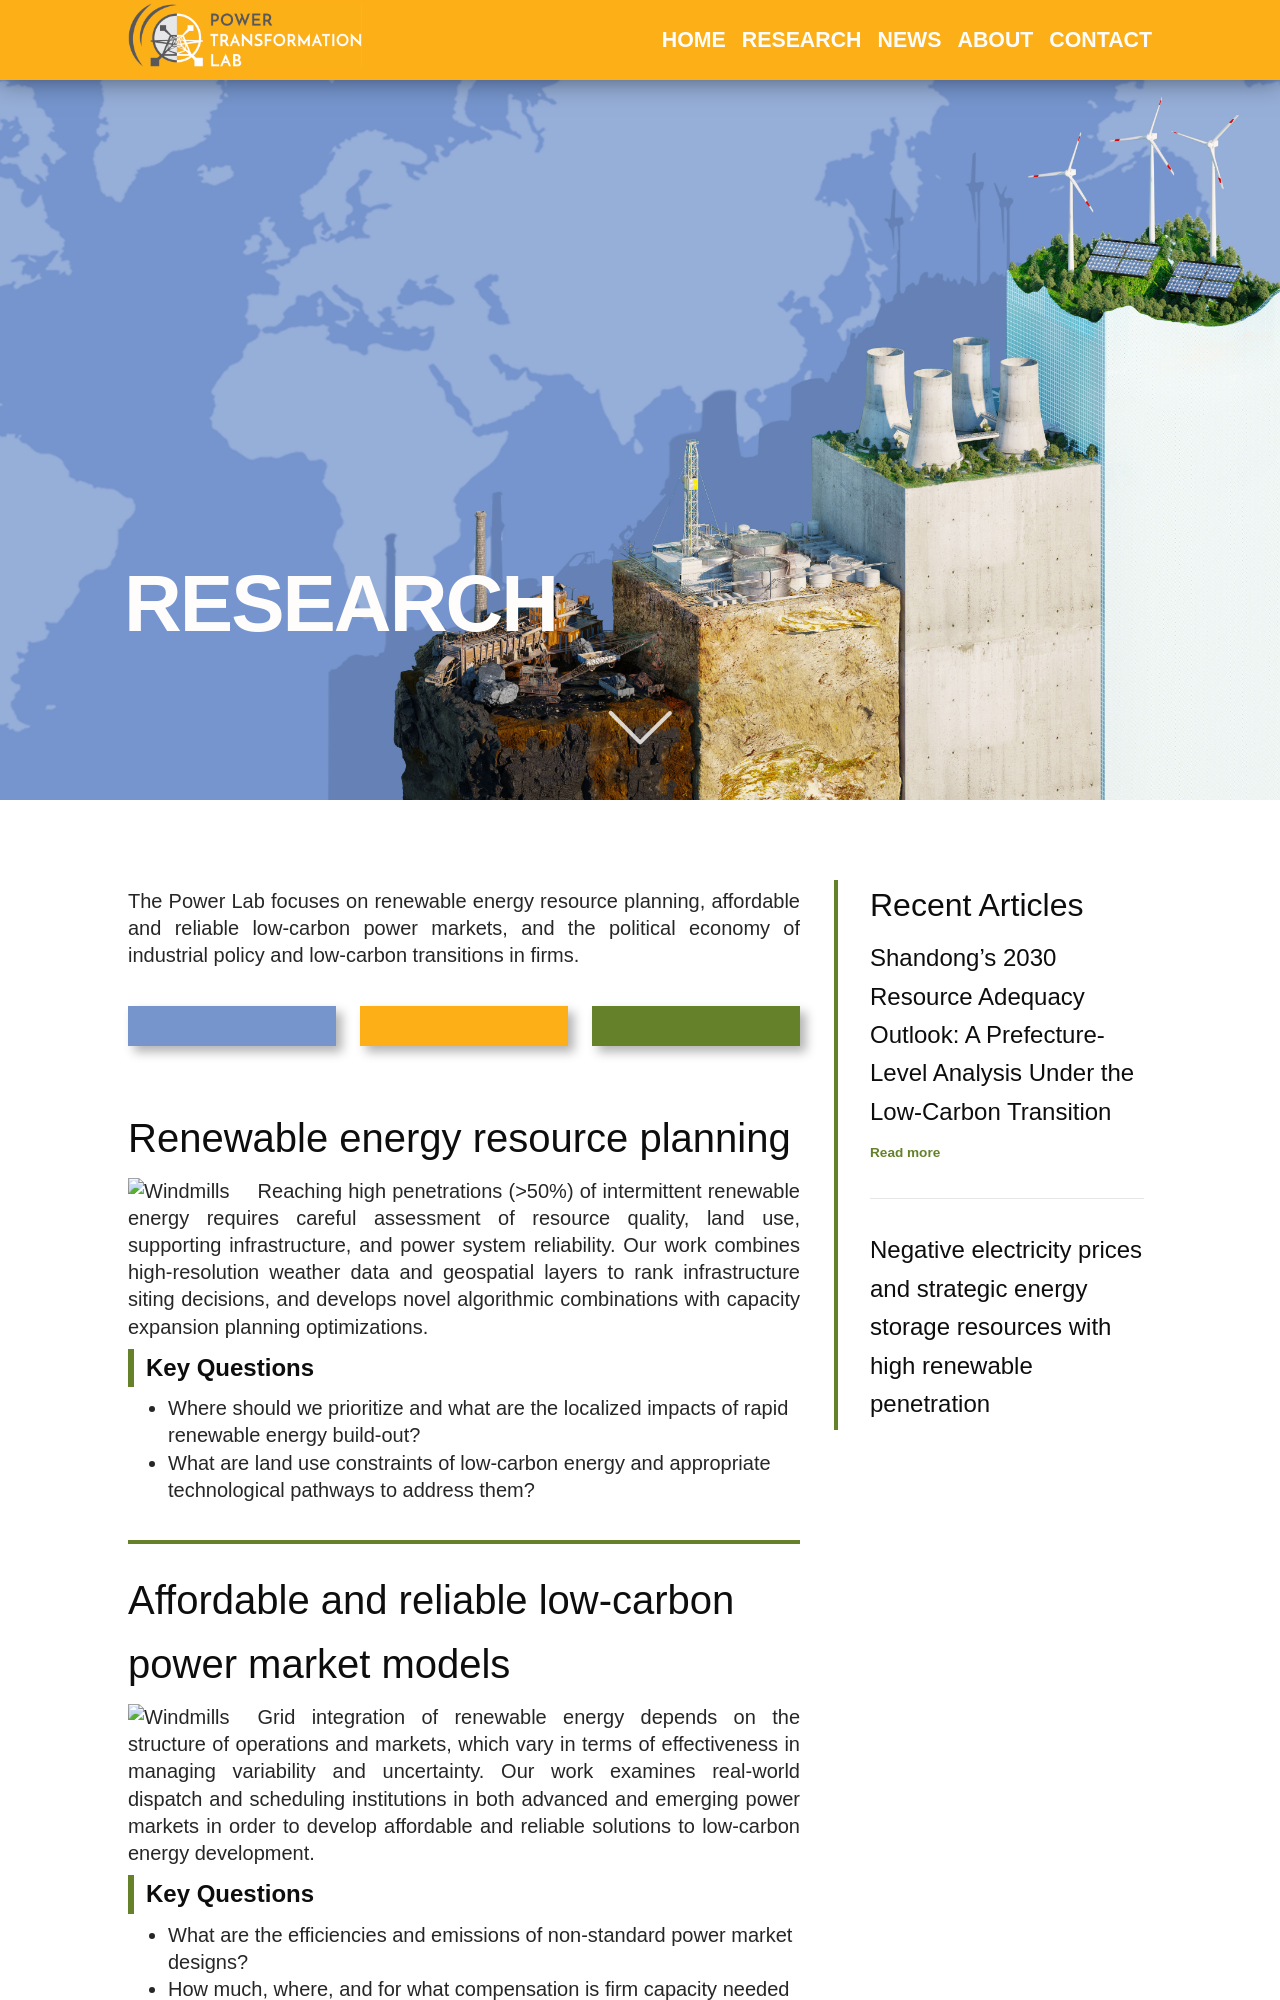

repository: Power-Lab/power-transformation-lab-site · page: research.html · generator: jekyll

---
layout: research
title: Research
hero_image: img/hero_backgrounds/Research-page.jpg
fallback_color: 536eb1
---

## Renewable energy resource planning

![Windmills](img/possible_hero_photos/wind_bg.jpg)
Reaching high penetrations (>50%) of intermittent renewable energy requires careful assessment of resource quality, land use, supporting infrastructure, and power system reliability. Our work combines high-resolution weather data and geospatial layers to rank infrastructure siting decisions, and develops novel algorithmic combinations with capacity expansion planning optimizations.

### Key Questions
- Where should we prioritize and what are the localized impacts of rapid renewable energy build-out?
- What are land use constraints of low-carbon energy and appropriate technological pathways to address them?


## Affordable and reliable low-carbon power market models

![Windmills](img/possible_hero_photos/DSC_8677.JPG)
Grid integration of renewable energy depends on the structure of operations and markets, which vary in terms of effectiveness in managing variability and uncertainty. Our work examines real-world dispatch and scheduling institutions in both advanced and emerging power markets in order to develop affordable and reliable solutions to low-carbon energy development.

### Key Questions
- What are the efficiencies and emissions of non-standard power market designs?
- How much, where, and for what compensation is firm capacity needed to operate the system reliably?
